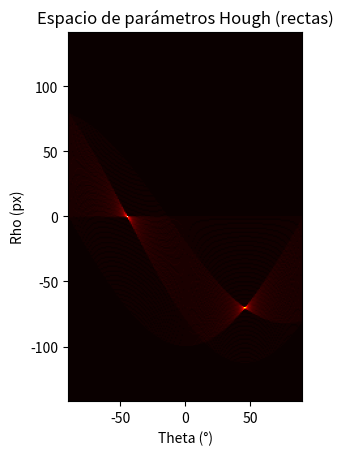

This chart was generated by the following Python code:
import numpy as np
import matplotlib.pyplot as plt

# Crear una imagen en blanco
image = np.ones((100, 100))

# Dibujar dos líneas diagonales negras manualmente
for i in range(100):
    if i < 80:
        image[i, i] = 0  # diagonal principal
        image[i, 99 - i] = 0  # diagonal secundaria

# Mostrar imagen original
plt.imshow(image, cmap='gray')
plt.title('Imagen original con líneas')
plt.show()

# Transformada de Hough desde cero
thetas = np.deg2rad(np.arange(-90, 90))
width, height = image.shape
diag_len = int(np.ceil(np.sqrt(width ** 2 + height ** 2)))
rhos = np.linspace(-diag_len, diag_len, diag_len * 2)

accumulator = np.zeros((2 * diag_len, len(thetas)))

# Detectar bordes manualmente (valores oscuros)
y_idxs, x_idxs = np.where(image < 0.5)

# Votación en el acumulador
for i in range(len(x_idxs)):
    x = x_idxs[i]
    y = y_idxs[i]
    for t in range(len(thetas)):
        rho = int(round(x * np.cos(thetas[t]) + y * np.sin(thetas[t]))) + diag_len
        accumulator[rho, t] += 1

# Mostrar acumulador (espacio Hough)
plt.imshow(accumulator, cmap='hot', extent=[-90, 90, -diag_len, diag_len])
plt.title('Espacio de parámetros Hough (rectas)')
plt.xlabel('Theta (°)')
plt.ylabel('Rho (px)')
plt.show()
